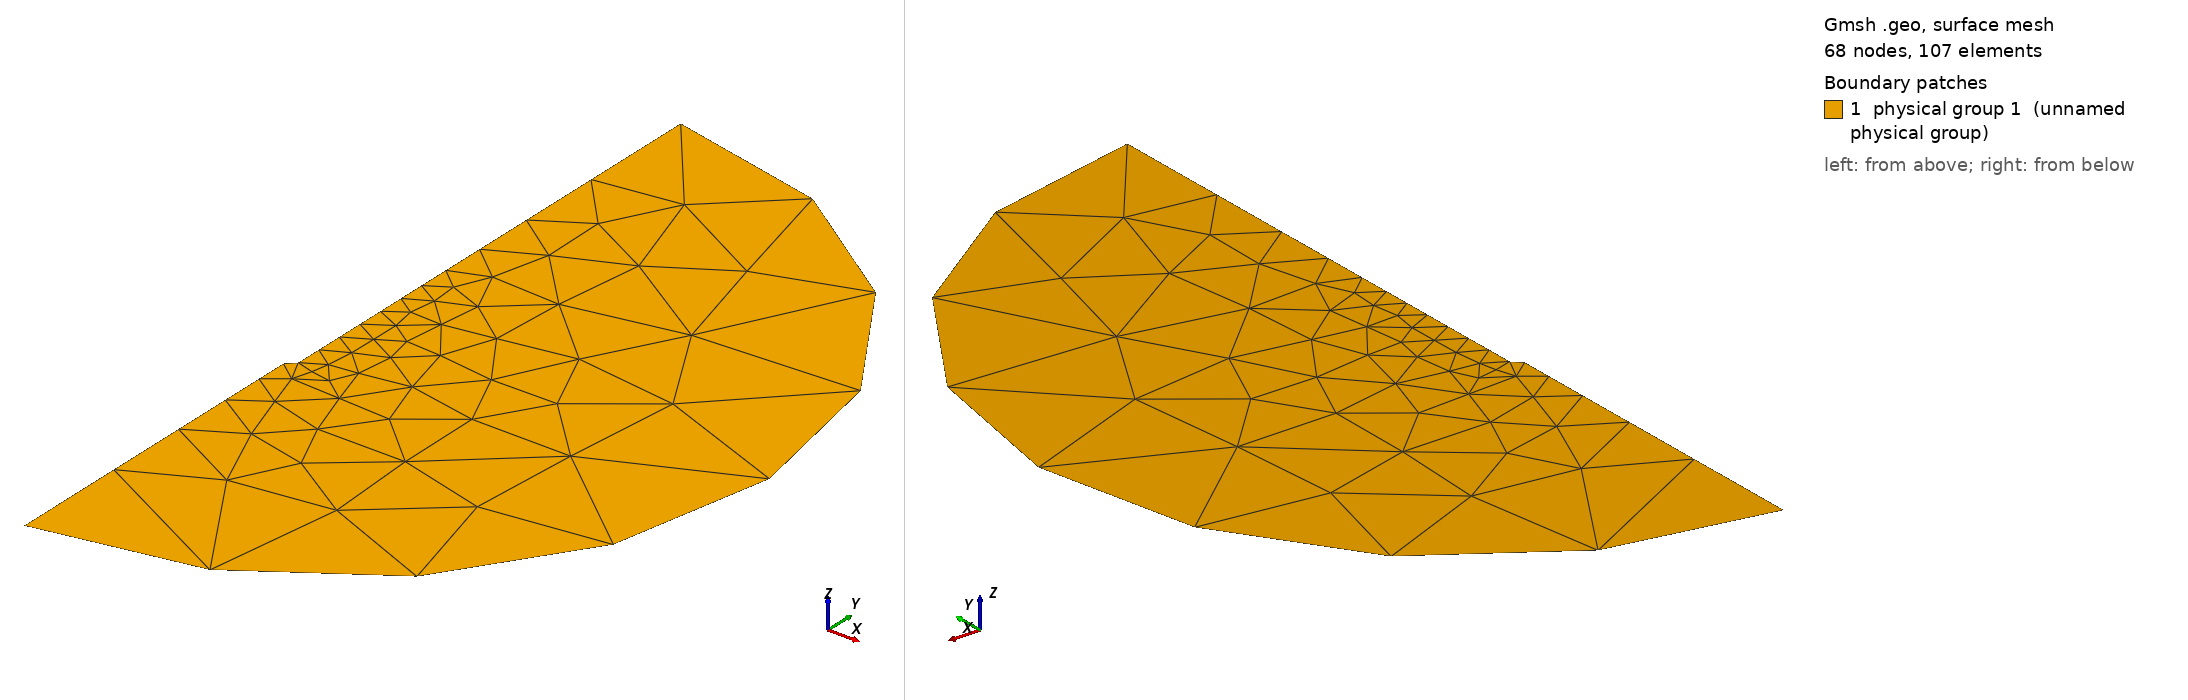

Gmsh geometry script, surface-meshed: 68 nodes, 107 surface elements. Boundary patches (legend numbers): 1 physical group 1 (unnamed physical group). Left view from above one corner, right view from below the opposite corner. Legend entries are the model's physical surfaces. The drawing asked Gmsh for element sizes between 1% and 20% of the model's largest extent; the script's own settings can give other sizes.

=== single-tine-sym-rfa-conv.geo (drawn) ===
// Gmsh project created on Wed Aug  6 16:50:26 2014
am = 0.005; // antenna mesh
cm = 0.1; // coarse tissue mesh
rd = 0.075; // radius of tissue domain
Point(1) = {0.0015, 0, 0, am};
Point(2) = {0.0015, Sqrt(rd^2-0.0015^2)-0.015, 0, cm};
Point(3) = {0, -0.03, 0, am};
Point(4) = {0.0015, -0.0285, 0, am};
Point(5) = {rd, -0.015, 0, cm};
Point(6) = {0.0, -0.015-rd, 0, cm};
Point(7) = {0.0, -0.015, 0.0, am};
Line(1) = {3, 4};
Line(2) = {4, 1};
Line(3) = {1, 2};
Line(4) = {3, 6};
Circle(5) = {2, 7, 5};
Circle(6) = {5, 7, 6};
Line Loop(7) = {5, 6, -4, 1, 2, 3};
Plane Surface(8) = {7};
Physical Line(4) = {1, 2}; // active tip
Physical Line(3) = {3}; // insulating probe surface
Physical Line(2) = {5, 6}; //bulk tissue boundary
Physical Line(1) = {4}; // line of cylindrical symmetry
Physical Surface(1) = {8}; // tissue
